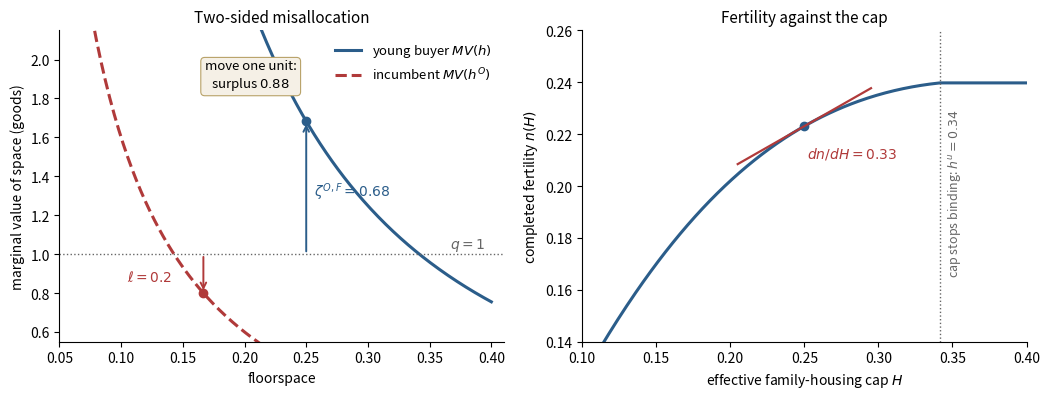

Recreate this plot in Python. (Note: this script raises an exception after producing the figure.)
import numpy as np
import matplotlib
matplotlib.use("Agg")
import matplotlib.pyplot as plt

alpha, beta, kappa, chi, q = 0.5, 0.4, 0.3, 0.6, 1.0
y, a, gamma, ell = 1.0, 0.20, 0.5, 0.2
w = y + a            # lifetime resources
k = a / 0.6161538027919038   # vartheta(1+gamma); set so a' = a at H=0.25

def solve_constrained(H):
    # budget (1+k)hatc + chi n = w - qH ; FOC beta/n = chi/hatc + alpha*kappa/(H-kappa n)
    lo, hi = 1e-9, H/kappa - 1e-9
    def f(n):
        hatc = (w - q*H - chi*n)/(1.0+k)
        if hatc <= 0: return -1e9
        return beta/n - chi/hatc - alpha*kappa/(H - kappa*n)
    for _ in range(200):
        mid = 0.5*(lo+hi)
        if f(mid) > 0: lo = mid
        else: hi = mid
    n = 0.5*(lo+hi)
    hatc = (w - q*H - chi*n)/(1.0+k)
    return hatc, n

D = 1 + alpha + beta + k
hatc_u = w / D
n_u = beta * w / (D * (chi + kappa*q))
h_u = alpha * w / (D * q) + kappa * n_u

# exact equilibrium point
hatc_e, n_e = solve_constrained(0.25)
s_e = 0.25 - kappa*n_e
zeta = alpha*hatc_e/s_e - q
# slope at 0.25
num = alpha*kappa/s_e**2 - chi*q/((1+k)*hatc_e**2)
den = beta/n_e**2 + alpha*kappa**2/s_e**2 + chi**2/((1+k)*hatc_e**2)
slope = num/den
print(f"check: n={n_e:.4f} hatc={hatc_e:.4f} zeta={zeta:.4f} slope={slope:.4f} h_u={h_u:.4f} n_u={n_u:.4f}")

BLUE, RED, GRAY = "#2b5d8a", "#b03a3a", "#666666"

fig, (axL, axR) = plt.subplots(1, 2, figsize=(10.6, 4.1))

# ---- left: marginal values ----
hs = np.linspace(0.16, 0.40, 200)
mv_y = []
for H in hs:
    hc, n = solve_constrained(H)
    mv_y.append(alpha*hc/(H - kappa*n))
mv_y = np.array(mv_y)
axL.plot(hs, mv_y, color=BLUE, lw=2.2, label="young buyer $MV(h)$")

ho = np.linspace(0.06, 0.42, 200)
W_liq = a + (q-ell)*0.25     # 0.40
cO = W_liq - (q-ell)*ho
mv_o = gamma*cO/ho
axL.plot(ho, mv_o, color=RED, lw=2.2, ls="--", label="incumbent $MV(h^O)$")

axL.axhline(q, color=GRAY, lw=1.0, ls=":")
axL.text(0.395, q+0.03, "$q=1$", color=GRAY, ha="right", fontsize=10)

axL.plot([0.25], [q+zeta], "o", color=BLUE, ms=6)
axL.plot([1/6], [q-ell], "o", color=RED, ms=6)

axL.annotate("", xy=(0.25, q+zeta), xytext=(0.25, q),
             arrowprops=dict(arrowstyle="->", color=BLUE, lw=1.4))
axL.text(0.256, 1.30, r"$\zeta^{O,F}=0.68$", color=BLUE, fontsize=10)
axL.annotate("", xy=(1/6, q-ell), xytext=(1/6, q),
             arrowprops=dict(arrowstyle="->", color=RED, lw=1.4))
axL.text(0.105, 0.86, r"$\ell=0.2$", color=RED, fontsize=10)

axL.text(0.205, 1.86, "move one unit:\nsurplus $0.88$", fontsize=9.5, ha="center",
         bbox=dict(boxstyle="round,pad=0.3", fc="#f5f0e6", ec="#b8a268", lw=0.8))

axL.set_xlabel("floorspace")
axL.set_ylabel("marginal value of space (goods)")
axL.set_xlim(0.05, 0.41); axL.set_ylim(0.55, 2.15)
axL.legend(frameon=False, fontsize=9.5, loc="upper right")
axL.set_title("Two-sided misallocation", fontsize=11)

# ---- right: n(H) ----
Hs = np.linspace(0.10, 0.40, 300)
ns = []
for H in Hs:
    if H < h_u:
        _, n = solve_constrained(H)
    else:
        n = n_u
    ns.append(n)
axR.plot(Hs, ns, color=BLUE, lw=2.2)
axR.plot([0.25], [n_e], "o", color=BLUE, ms=6)
axR.axvline(h_u, color=GRAY, lw=1.0, ls=":")
axR.text(h_u+0.004, 0.165, r"cap stops binding: $h^u=0.34$", rotation=90,
         color=GRAY, fontsize=9, va="bottom")

dx = 0.045
axR.plot([0.25-dx, 0.25+dx], [n_e-slope*dx, n_e+slope*dx], color=RED, lw=1.6, ls="-")
axR.text(0.252, n_e-0.012, r"$\dd n/\dd H=0.33$".replace(r"\dd","d"), color=RED, fontsize=10)

axR.set_xlabel("effective family-housing cap $H$")
axR.set_ylabel("completed fertility $n(H)$")
axR.set_xlim(0.10, 0.40); axR.set_ylim(0.14, 0.26)
axR.set_title("Fertility against the cap", fontsize=11)

for ax in (axL, axR):
    ax.spines["top"].set_visible(False); ax.spines["right"].set_visible(False)

fig.tight_layout()
out = "/Users/tommasodesanto/Desktop/Projects/Fertility/Fertility_Spring26/latex/figures/example_misallocation.pdf"
fig.savefig(out, bbox_inches="tight")
print("saved", out)
